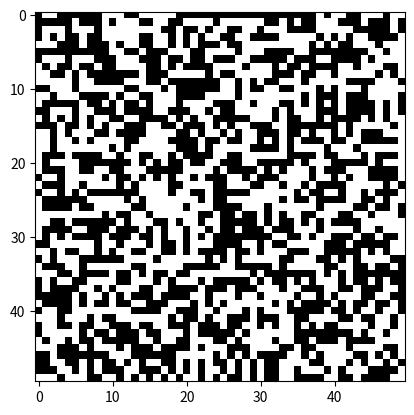

The script that saved this image:
import numpy as np
import matplotlib.pyplot as plt
import matplotlib.animation as animation

# Function to calculate the energy of the lattice
def lattice_energy(lattice, J=1.0):
    """
    Calculates the energy of the given lattice.

    Parameters:
    lattice (ndarray): The input lattice.
    J (float): The interaction strength parameter (default is 1.0).

    Returns:
    float: The energy of the lattice.
    """
    energy = 0
    for i in range(len(lattice)):
        for j in range(len(lattice)):
            energy += -J * lattice[i, j] * (lattice[(i+1)%len(lattice), j] + lattice[(i-1)%len(lattice), j] + lattice[i, (j+1)%len(lattice)] + lattice[i, (j-1)%len(lattice)])
    return energy / 2

# Function to perform a Metropolis update on the lattice
def metropolis(lattice, T=1.0, J=1.0):
    """
    Performs a Metropolis update on the given lattice.

    Parameters:
    lattice (ndarray): The input lattice.
    T (float): The temperature parameter (default is 1.0).
    J (float): The interaction strength parameter (default is 1.0).

    Returns:
    ndarray: The updated lattice after the Metropolis update.
    """
    new_lattice = lattice.copy()  # Create a copy of the lattice

    i, j = np.random.randint(0, new_lattice.shape[0], 2)  # Randomly select a position in the lattice
    new_lattice[i, j] *= -1  # Flip the spin at the selected position
    dE = lattice_energy(new_lattice, J) - lattice_energy(lattice, J)  # Calculate the change in energy

    if dE < 0 or np.random.rand() < np.exp(-dE / T):  # Accept the new lattice configuration based on the Metropolis criterion
        return new_lattice  # Return the updated lattice
    return lattice  # Return the original lattice if the update is not accepted

# Function to initialize the lattice
def initialize_lattice(N):
    """
    Initializes a lattice with random spins.

    Parameters:
    N (int): The size of the lattice.

    Returns:
    ndarray: The initialized lattice.
    """
    return np.random.choice([-1, 1], size=(N, N))

# Create a lattice
N = 50
lattice = initialize_lattice(N)

# Set up the figure and axis
fig, ax = plt.subplots()
im = ax.imshow(lattice, cmap='binary', interpolation='nearest')

# Function to update the lattice for each frame of the animation
def update(frame):
    global lattice
    lattice = metropolis(lattice, T=2.0)  # Adjust temperature as desired
    im.set_array(lattice)
    return im,

# Create animation
ani = animation.FuncAnimation(fig, update, frames=200, interval=50, blit=True)

plt.show()